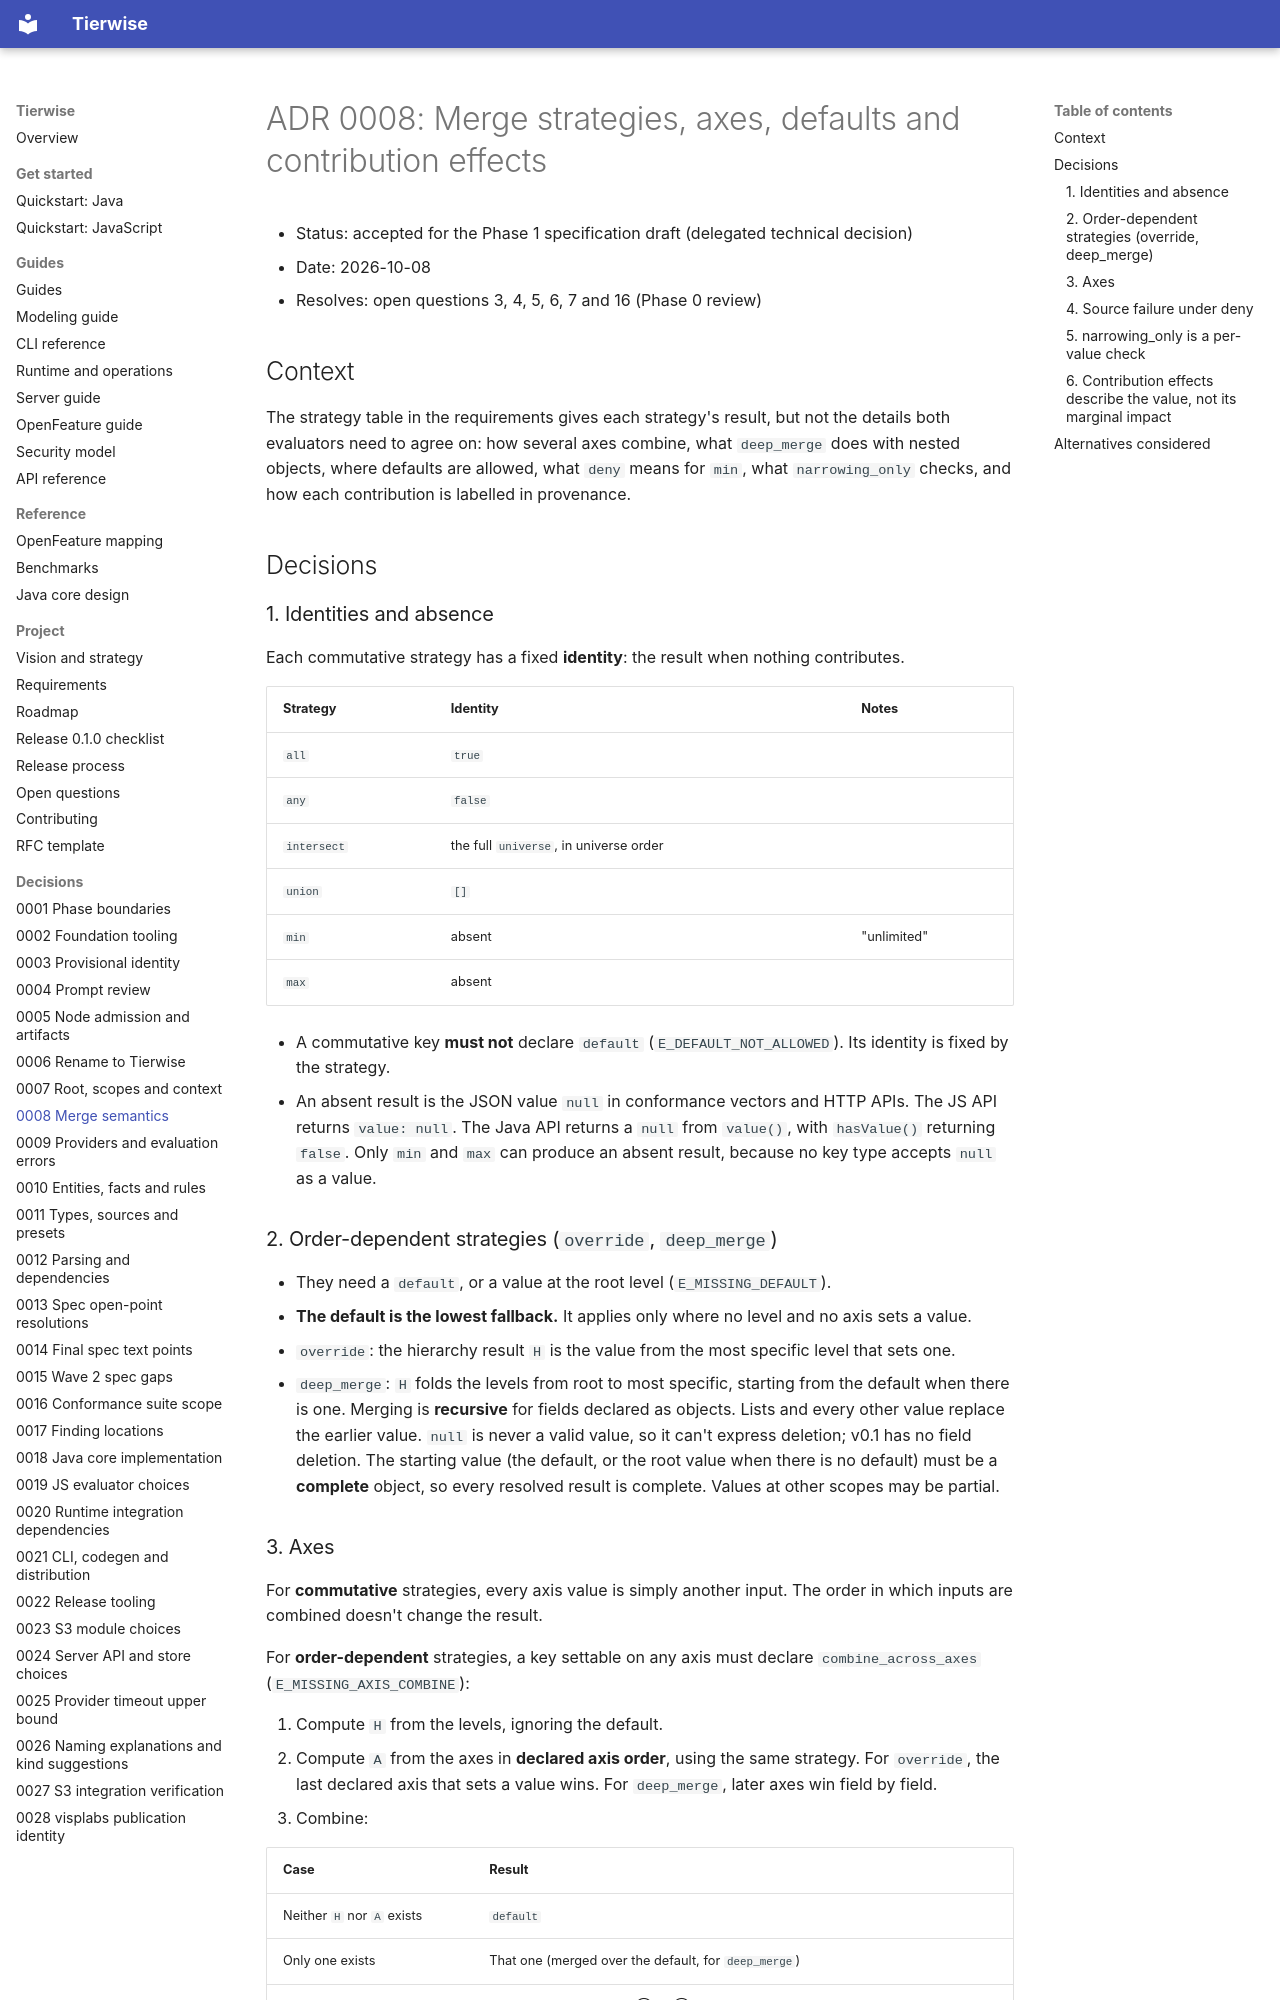

repository: djkeshawa/visp-tierwise · page: adr/0008-merge-semantics/index.html · generator: mkdocs

# ADR 0008: Merge strategies, axes, defaults and contribution effects

- Status: accepted for the Phase 1 specification draft (delegated technical decision)
- Date: 2026-10-08
- Resolves: open questions 3, 4, 5, 6, 7 and 16 (Phase 0 review)

## Context

The strategy table in the requirements gives each strategy's result, but not the
details both evaluators need to agree on: how several axes combine, what
`deep_merge` does with nested objects, where defaults are allowed, what `deny`
means for `min`, what `narrowing_only` checks, and how each contribution is
labelled in provenance.

## Decisions

### 1. Identities and absence

Each commutative strategy has a fixed **identity**: the result when nothing
contributes.

| Strategy | Identity | Notes |
| --- | --- | --- |
| `all` | `true` | |
| `any` | `false` | |
| `intersect` | the full `universe`, in universe order | |
| `union` | `[]` | |
| `min` | absent | "unlimited" |
| `max` | absent | |

- A commutative key **must not** declare `default` (`E_DEFAULT_NOT_ALLOWED`). Its
  identity is fixed by the strategy.
- An absent result is the JSON value `null` in conformance vectors and HTTP APIs.
  The JS API returns `value: null`. The Java API returns a `null` from `value()`,
  with `hasValue()` returning `false`. Only `min` and `max` can produce an absent
  result, because no key type accepts `null` as a value.

### 2. Order-dependent strategies (`override`, `deep_merge`)

- They need a `default`, or a value at the root level (`E_MISSING_DEFAULT`).
- **The default is the lowest fallback.** It applies only where no level and no
  axis sets a value.
- `override`: the hierarchy result `H` is the value from the most specific level
  that sets one.
- `deep_merge`: `H` folds the levels from root to most specific, starting from the
  default when there is one. Merging is **recursive** for fields declared as
  objects. Lists and every other value replace the earlier value. `null` is never
  a valid value, so it can't express deletion; v0.1 has no field deletion. The
  starting value (the default, or the root value when there is no default) must be
  a **complete** object, so every resolved result is complete. Values at other
  scopes may be partial.
